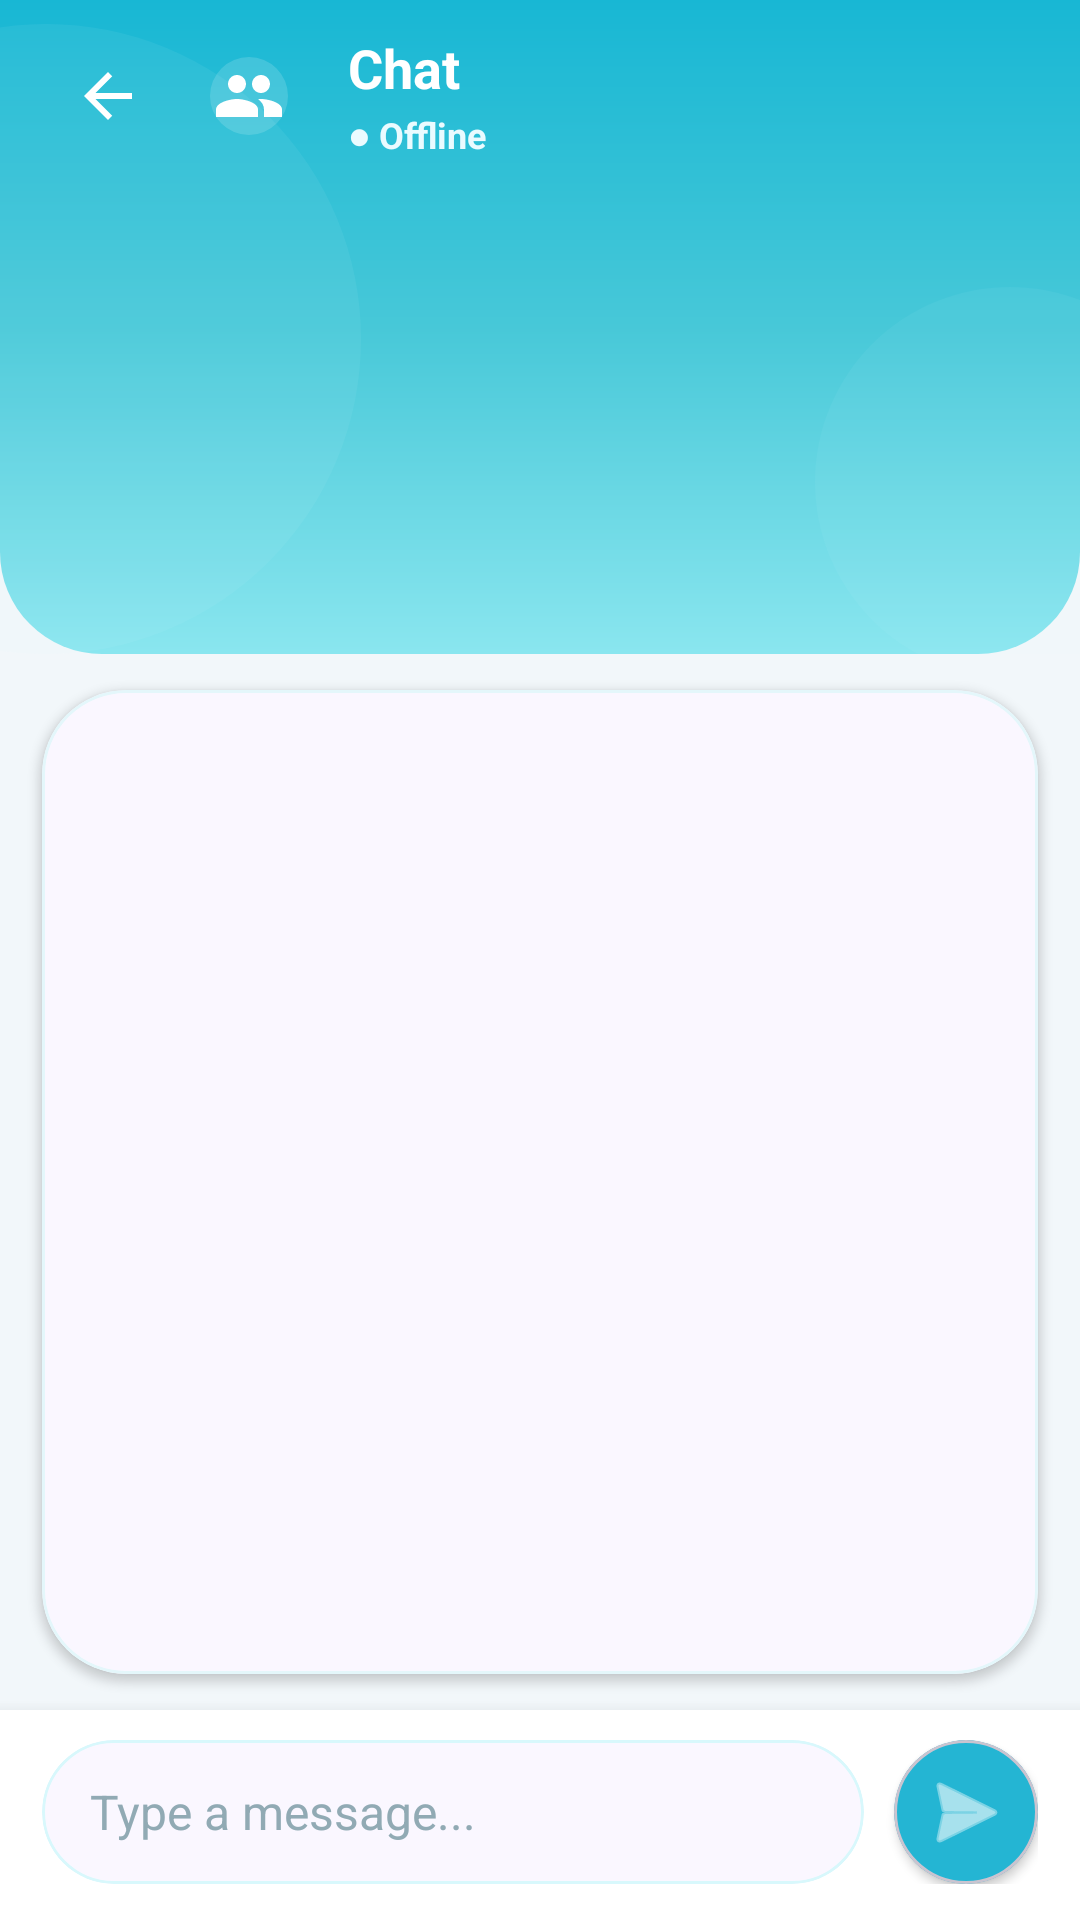

Here is an Android app screen rendered from its layout file. Give the layout XML and the strings, colors and styles it references.
<!-- AndroidManifest.xml: application theme Theme.Staff_management -->
<!-- res/layout/activity_chat_room.xml -->
<?xml version="1.0" encoding="utf-8"?>
<androidx.constraintlayout.widget.ConstraintLayout xmlns:android="http://schemas.android.com/apk/res/android"
    xmlns:app="http://schemas.android.com/apk/res-auto"
    android:id="@+id/chatRoot"
    android:layout_width="match_parent"
    android:layout_height="match_parent"
    android:animateLayoutChanges="true"
    android:background="#F2F7FA">

    <FrameLayout
        android:id="@+id/header"
        android:layout_width="0dp"
        android:layout_height="wrap_content"
        android:animation="@anim/fade_slide_down"
        android:background="@drawable/bg_header_attendance_report"
        android:elevation="0dp"
        android:outlineProvider="none"
        app:layout_constraintEnd_toEndOf="parent"
        app:layout_constraintStart_toStartOf="parent"
        app:layout_constraintTop_toTopOf="parent">

        <View
            android:layout_width="210dp"
            android:layout_height="210dp"
            android:layout_gravity="start|top"
            android:layout_marginStart="-90dp"
            android:layout_marginTop="8dp"
            android:alpha="0.20"
            android:background="@drawable/bg_texture_circle" />

        <View
            android:layout_width="130dp"
            android:layout_height="130dp"
            android:layout_gravity="end|bottom"
            android:layout_marginEnd="-42dp"
            android:layout_marginBottom="-8dp"
            android:alpha="0.16"
            android:background="@drawable/bg_texture_circle" />

        <LinearLayout
            android:id="@+id/headerContent"
            android:layout_width="match_parent"
            android:layout_height="wrap_content"
            android:gravity="center_vertical"
            android:orientation="horizontal"
            android:paddingStart="14dp"
            android:paddingTop="10dp"
            android:paddingEnd="18dp"
            android:paddingBottom="10dp">

                <ImageButton
                    android:id="@+id/btnBack"
                    android:layout_width="44dp"
                    android:layout_height="44dp"
                    android:background="?attr/selectableItemBackgroundBorderless"
                    android:padding="10dp"
                    android:src="@drawable/ic_back_arrow"
                    app:tint="@android:color/white" />

                <com.google.android.material.imageview.ShapeableImageView
                    android:layout_width="42dp"
                    android:layout_height="42dp"
                    android:layout_marginStart="4dp"
                    android:background="#26FFFFFF"
                    android:padding="8dp"
                    android:scaleType="centerInside"
                    android:src="@drawable/ic_people"
                    app:shapeAppearanceOverlay="@style/CircleImage"
                    app:tint="@android:color/white" />

                <LinearLayout
                    android:layout_width="0dp"
                    android:layout_height="wrap_content"
                    android:layout_marginStart="12dp"
                    android:layout_weight="1"
                    android:orientation="vertical">

                    <TextView
                        android:id="@+id/tvTitle"
                        style="@style/Text.H3"
                        android:layout_width="match_parent"
                        android:layout_height="wrap_content"
                        android:ellipsize="end"
                        android:maxLines="1"
                        android:text="Chat"
                        android:textColor="@android:color/white" />

                    <TextView
                        android:id="@+id/tvReceiverPresence"
                        android:layout_width="wrap_content"
                        android:layout_height="wrap_content"
                        android:layout_marginTop="2dp"
                        android:text="● Offline"
                        android:textColor="#EAFBFF"
                        android:textSize="@dimen/text_caption"
                        android:textStyle="bold" />
                </LinearLayout>
            </LinearLayout>
    </FrameLayout>

    <com.google.android.material.card.MaterialCardView
        android:id="@+id/messagesPanel"
        android:layout_width="0dp"
        android:layout_height="0dp"
        android:layout_marginStart="14dp"
        android:layout_marginTop="12dp"
        android:layout_marginEnd="14dp"
        android:layout_marginBottom="12dp"
        android:animation="@anim/fade_slide_up"
        app:cardBackgroundColor="#FAF7FF"
        app:cardCornerRadius="28dp"
        app:cardElevation="2dp"
        app:strokeColor="#E4F7FB"
        app:strokeWidth="1dp"
        app:layout_constraintBottom_toTopOf="@id/bottomArea"
        app:layout_constraintEnd_toEndOf="parent"
        app:layout_constraintStart_toStartOf="parent"
        app:layout_constraintTop_toBottomOf="@id/header">

        <androidx.recyclerview.widget.RecyclerView
            android:id="@+id/rvMessages"
            android:layout_width="match_parent"
            android:layout_height="match_parent"
            android:clipToPadding="false"
            android:overScrollMode="never"
            android:paddingStart="@dimen/space_sm"
            android:paddingTop="18dp"
            android:paddingEnd="@dimen/space_sm"
            android:paddingBottom="18dp" />
    </com.google.android.material.card.MaterialCardView>

    <FrameLayout
        android:id="@+id/bottomArea"
        android:layout_width="0dp"
        android:layout_height="wrap_content"
        android:animation="@anim/fade_slide_up"
        android:background="@android:color/white"
        android:elevation="8dp"
        app:layout_constraintBottom_toBottomOf="parent"
        app:layout_constraintEnd_toEndOf="parent"
        app:layout_constraintStart_toStartOf="parent">

        <LinearLayout
            android:id="@+id/layoutMessageInput"
            android:layout_width="match_parent"
            android:layout_height="wrap_content"
            android:background="@android:color/white"
            android:gravity="center_vertical"
            android:orientation="horizontal"
            android:paddingStart="14dp"
            android:paddingTop="10dp"
            android:paddingEnd="14dp"
            android:paddingBottom="12dp">

            <com.google.android.material.card.MaterialCardView
                android:layout_width="0dp"
                android:layout_height="wrap_content"
                android:layout_weight="1"
                app:cardBackgroundColor="#FAF7FF"
                app:cardCornerRadius="@dimen/radius_pill"
                app:cardElevation="0dp"
                app:strokeColor="#D8F8FC"
                app:strokeWidth="1dp">

                <EditText
                    android:id="@+id/etMessage"
                    android:layout_width="match_parent"
                    android:layout_height="wrap_content"
                    android:background="@android:color/transparent"
                    android:hint="Type a message..."
                    android:importantForAutofill="no"
                    android:inputType="textMultiLine"
                    android:maxLines="4"
                    android:minHeight="48dp"
                    android:paddingStart="@dimen/space_md"
                    android:paddingTop="@dimen/space_sm"
                    android:paddingEnd="@dimen/space_md"
                    android:paddingBottom="@dimen/space_sm"
                    android:textColor="#12313A"
                    android:textColorHint="#91AAB4"
                    android:textSize="@dimen/text_body_lg" />
            </com.google.android.material.card.MaterialCardView>

            <com.google.android.material.card.MaterialCardView
                android:layout_width="48dp"
                android:layout_height="48dp"
                android:layout_marginStart="10dp"
                android:animation="@anim/button_pop"
                app:cardBackgroundColor="#24B5D3"
                app:cardCornerRadius="@dimen/radius_pill"
                app:cardElevation="2dp">

                <ImageButton
                    android:id="@+id/btnSend"
                    android:layout_width="match_parent"
                    android:layout_height="match_parent"
                    android:background="?attr/selectableItemBackgroundBorderless"
                    android:padding="12dp"
                    android:src="@android:drawable/ic_menu_send"
                    app:tint="@android:color/white" />
            </com.google.android.material.card.MaterialCardView>
        </LinearLayout>

        <TextView
            android:id="@+id/tvStatusRestriction"
            android:layout_width="match_parent"
            android:layout_height="wrap_content"
            android:background="@color/warning_container"
            android:gravity="center"
            android:padding="@dimen/space_sm"
            android:text="Restricted messaging"
            android:textColor="@color/warning"
            android:textSize="@dimen/text_body"
            android:textStyle="bold"
            android:visibility="gone" />
    </FrameLayout>

</androidx.constraintlayout.widget.ConstraintLayout>
<!-- resources referenced by this layout -->
<resources>
  <color name="warning">#FF9F1C</color>
  <color name="warning_container">#FFF4D8</color>
  <dimen name="radius_pill">999dp</dimen>
  <dimen name="space_md">16dp</dimen>
  <dimen name="space_sm">12dp</dimen>
  <dimen name="text_body">14sp</dimen>
  <dimen name="text_body_lg">16sp</dimen>
  <dimen name="text_caption">12sp</dimen>
  <!-- drawable bg_header_attendance_report (drawable) -->
  <?xml version="1.0" encoding="utf-8"?>
  <shape xmlns:android="http://schemas.android.com/apk/res/android">
      <gradient
          android:angle="270"
          android:startColor="#18B7D4"
          android:centerColor="#47C8D8"
          android:endColor="#8AE6EF" />
  
      <corners
          android:bottomLeftRadius="34dp"
          android:bottomRightRadius="34dp" />
  </shape>
  <!-- drawable bg_texture_circle (drawable) -->
  <?xml version="1.0" encoding="utf-8"?>
  <shape xmlns:android="http://schemas.android.com/apk/res/android"
      android:shape="oval">
      <solid android:color="#55D9F6FB" />
  </shape>
  <!-- drawable ic_back_arrow (drawable) -->
  <vector xmlns:android="http://schemas.android.com/apk/res/android"
      android:width="24dp"
      android:height="24dp"
      android:viewportWidth="24"
      android:viewportHeight="24"
      android:tint="#000000">
    <path
        android:fillColor="@android:color/white"
        android:pathData="M20,11H7.83l5.59,-5.59L12,4l-8,8 8,8 1.41,-1.41L7.83,13H20v-2z"/>
  </vector>
  <!-- drawable ic_people (drawable) -->
  <?xml version="1.0" encoding="utf-8"?>
  <vector xmlns:android="http://schemas.android.com/apk/res/android"
      android:width="24dp"
      android:height="24dp"
      android:viewportWidth="24"
      android:viewportHeight="24"
      android:tint="?attr/colorControlNormal">
      <path
          android:fillColor="@android:color/white"
          android:pathData="M16,11C17.66,11 18.99,9.66 18.99,8C18.99,6.34 17.66,5 16,5C14.34,5 13,6.34 13,8C13,9.66 14.34,11 16,11M8,11C9.66,11 10.99,9.66 10.99,8C10.99,6.34 9.66,5 8,5C6.34,5 5,6.34 5,8C5,9.66 6.34,11 8,11M8,13C5.67,13 1,14.17 1,16.5V19H15V16.5C15,14.17 10.33,13 8,13M16,13C15.71,13 15.38,13.02 15.03,13.05C16.19,13.89 17,15.06 17,16.5V19H23V16.5C23,14.17 18.33,13 16,13Z" />
  </vector>
  <style name="CircleImage">
          <item name="cornerFamily">rounded</item>
          <item name="cornerSize">50%</item>
      </style>
  <style name="Text.H3">
          <item name="android:textSize">@dimen/text_h3</item>
          <item name="android:textColor">@color/text_primary</item>
          <item name="android:textStyle">bold</item>
      </style>
  <style name="Theme.Staff_management" parent="Base.Theme.Staff_management" />
  <dimen name="text_h3">18sp</dimen>
  <color name="text_primary">#12313A</color>
  <color name="brand_primary">#24B5D3</color>
  <color name="text_on_primary">#FFFFFF</color>
  <color name="brand_primary_container">#D8F3F8</color>
  <color name="brand_primary_dark">#169BBC</color>
  <color name="light_purple">#D8F3F8</color>
  <color name="surface">#FFFFFF</color>
  <color name="surface_variant">#F7FDFF</color>
  <color name="text_secondary">#6F9CAB</color>
  <style name="ThemeOverlay.StaffManagement.BottomSheet" parent="ThemeOverlay.Material3.BottomSheetDialog">
          <item name="bottomSheetStyle">@style/Widget.StaffManagement.BottomSheet</item>
      </style>
  <style name="Widget.StaffManagement.BottomSheet" parent="Widget.Material3.BottomSheet.Modal">
          <item name="android:backgroundTint">@color/surface</item>
      </style>
</resources>
